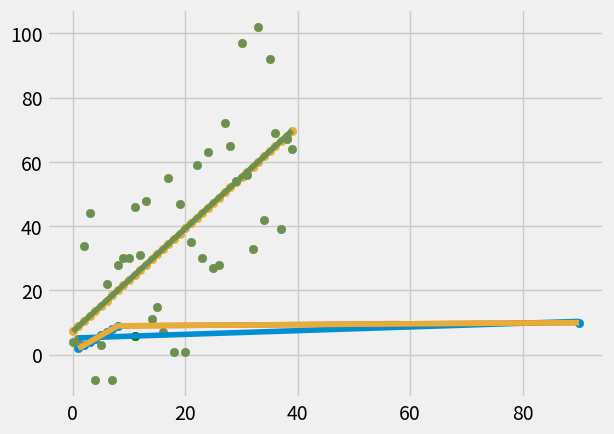

Write Python code to recreate this figure.

from statistics import mean
import numpy as np
import matplotlib.pyplot as plt

import random 
from matplotlib import style
style.use('fivethirtyeight')
x=np.array([1,2,3,4,5,6,7,8,90])
y=np.array([2,3,4,5,6,7,8,9,10])
plt.scatter(x,y)

plt.show()
 

def best(x,y):
	m=((mean(x)*mean(y))-mean(x*y))/((mean(x)*mean(x))-mean(x*x))
	c=mean(y)-m*(mean(x))
	return m,c

m,c=best(x,y)
print(m,c)

 
regression_line=[(m*i+c) for i in x]
print(regression_line)

plt.plot(x,regression_line)
plt.show()
x_ask=18
y_ask=18*m+c
plt.plot(x,y)

 
plt.plot(x_ask,y_ask,color='g')

plt.show()
x_ask=11#stock value
y_ask=11*m+c
plt.plot(x,y)

plt.scatter(x_ask,y_ask)

plt.show()
plt.scatter(x_ask,y_ask,color='g')

plt.show()
print(m,c)

def sqerr(y1,y2):#function to generate sq error
	return sum((y1-y2)*(y1-y2))

def coeff(y_orig,y_spec):
	y_mean=[mean(y_orig) for i in y_orig]
	sqreg=sqerr(y_orig,y_spec)
	sqmean=sqerr(y_orig,y_mean)
	return 1-(sqreg/sqmean)

coefff=coeff(y,regression_line)
print(coefff)

def create_dataset(hm,variance,step=2,correlation=False):
	val=1
	y=[]
	for o in range(hm):
		u=val+random.randrange(-variance,variance)
		y.append(u)
		if correlation and correlation =='pos':
			val+=step
		elif correlation and correlation=='neg':
			val-=step
	xs=[p for p in range(len(y))]
	return np.array(xs,dtype=np.float64),np.array(y,dtype=np.float64)

x,y=create_dataset(40,40,2,correlation='pos')
m,c=best(x,y)
print(m,c)

regression_line=[(m*i+c) for i in x]
plt.scatter(x,regression_line)

plt.show()
plt.scatter(x,y)

plt.plot(x,regression_line)

plt.show()
coefff=coeff(y,regression_line)
print(coefff)